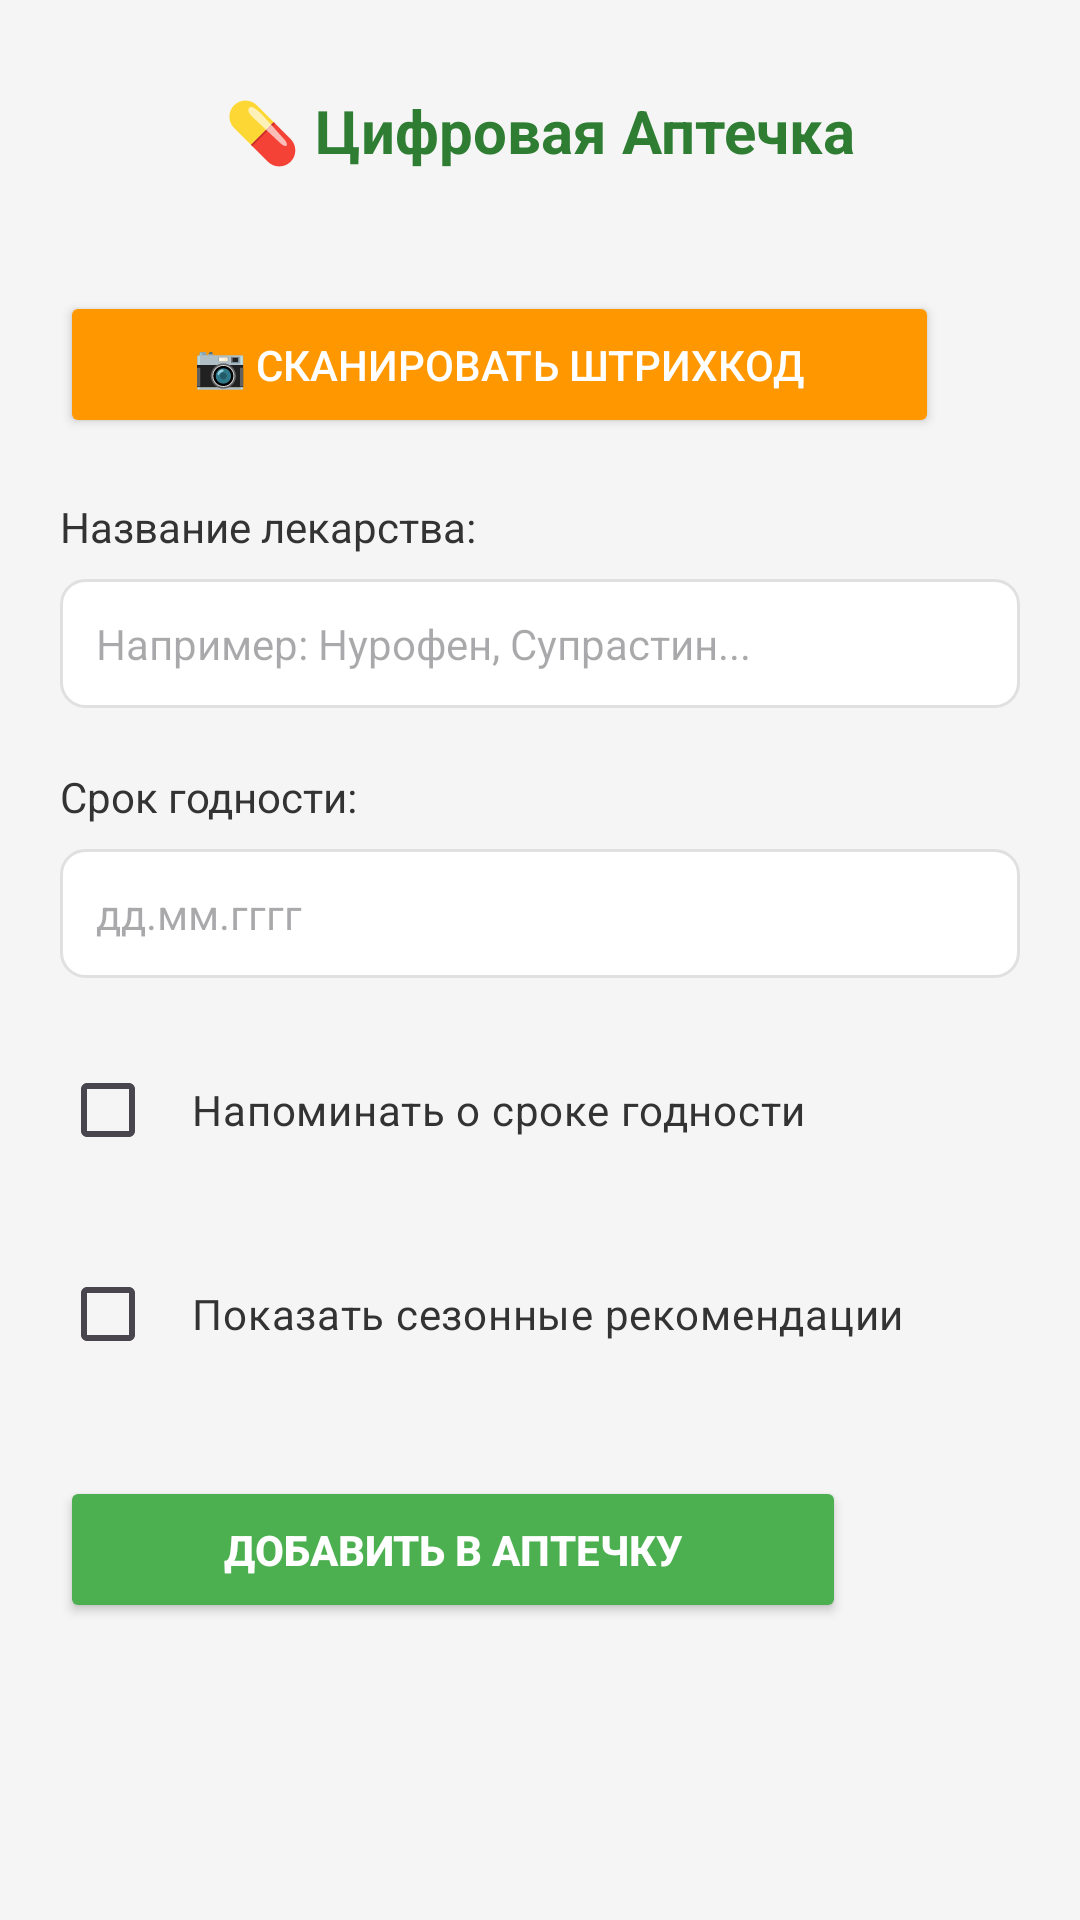

Write the Android layout XML for this screen, with the resource values it uses.
<!-- AndroidManifest.xml: activity theme Theme.Mypharmalab3.NoActionBar -->
<!-- res/layout/activity_main.xml -->
<?xml version="1.0" encoding="utf-8"?>
<LinearLayout xmlns:android="http://schemas.android.com/apk/res/android"
    android:layout_width="match_parent"
    android:layout_height="match_parent"
    android:orientation="vertical"
    android:padding="20dp"
    android:background="#F5F5F5">

    

    
    <TextView
        android:layout_width="match_parent"
        android:layout_height="wrap_content"
        android:layout_marginBottom="30dp"
        android:gravity="center"
        android:padding="10dp"
        android:text="💊 Цифровая Аптечка"
        android:textColor="#2E7D32"
        android:textSize="20sp"
        android:textStyle="bold" />

    

    <Button
        android:id="@+id/scanButton"
        android:layout_width="293dp"
        android:layout_height="wrap_content"
        android:layout_marginBottom="20dp"
        android:backgroundTint="#FF9800"
        android:ellipsize="middle"
        android:padding="15dp"
        android:text="📷 Сканировать штрихкод"
        android:textColor="#FFFFFF"
        android:textSize="14sp" />

    <TextView
        android:layout_width="match_parent"
        android:layout_height="wrap_content"
        android:layout_marginBottom="8dp"
        android:text="Название лекарства:"
        android:textColor="#333333"
        android:textSize="14sp" />

    <EditText
        android:id="@+id/medicineName"
        android:layout_width="match_parent"
        android:layout_height="wrap_content"
        android:layout_marginBottom="20dp"
        android:background="@drawable/edittext_background"
        android:hint="Например: Нурофен, Супрастин..."
        android:imeOptions="actionNext"
        android:inputType="textCapSentences"
        android:padding="12dp"
        android:textSize="14sp" />

    
    <TextView
        android:layout_width="match_parent"
        android:layout_height="wrap_content"
        android:layout_marginBottom="8dp"
        android:text="Срок годности:"
        android:textColor="#333333"
        android:textSize="14sp" />

    <EditText
        android:id="@+id/expiryDate"
        android:layout_width="match_parent"
        android:layout_height="wrap_content"
        android:layout_marginBottom="20dp"
        android:background="@drawable/edittext_background"
        android:hint="дд.мм.гггг"
        android:imeOptions="actionDone"
        android:inputType="date"
        android:padding="12dp"
        android:textSize="14sp" />

    
    <CheckBox
        android:id="@+id/reminderCheckbox"
        android:layout_width="match_parent"
        android:layout_height="wrap_content"
        android:layout_marginBottom="20dp"
        android:padding="12dp"
        android:text="Напоминать о сроке годности"
        android:textColor="#333333"
        android:textSize="14sp" />

    

    
    <CheckBox
        android:id="@+id/seasonalCheckbox"
        android:layout_width="match_parent"
        android:layout_height="wrap_content"
        android:layout_marginBottom="30dp"
        android:padding="12dp"
        android:text="Показать сезонные рекомендации"
        android:textColor="#333333"
        android:textSize="14sp" />

    <Button
        android:id="@+id/addButton"
        android:layout_width="262dp"
        android:layout_height="wrap_content"
        android:backgroundTint="#4CAF50"
        android:padding="15dp"
        android:text="Добавить в аптечку"
        android:textColor="#FFFFFF"
        android:textSize="14sp"
        android:textStyle="bold" />

</LinearLayout>
<!-- resources referenced by this layout -->
<resources>
  <!-- drawable edittext_background (drawable) -->
  <?xml version="1.0" encoding="utf-8"?>
  <shape xmlns:android="http://schemas.android.com/apk/res/android">
      <solid android:color="#FFFFFF" />
      <stroke android:width="1dp" android:color="#E0E0E0" />
      <corners android:radius="8dp" />
      <padding android:left="8dp" android:top="8dp" android:right="8dp" android:bottom="8dp" />
  </shape>
  <style name="Theme.Mypharmalab3.NoActionBar" parent="Theme.Mypharmalab3">
          <item name="windowActionBar">false</item>
          <item name="windowNoTitle">true</item>
      </style>
  <style name="Theme.Mypharmalab3" parent="Base.Theme.Mypharmalab3" />
  <style name="Base.Theme.Mypharmalab3" parent="Theme.Material3.DayNight">
          <item name="colorPrimary">@color/purple_500</item>
          <item name="colorPrimaryVariant">@color/purple_700</item>
          <item name="colorOnPrimary">@color/white</item>
      </style>
  <!-- not gathered from this repository: default colours our renderer supplied (Android Studio template values) -->
  <color name="purple_500">#FF6200EE</color>
  <color name="purple_700">#FF3700B3</color>
  <color name="white">#FFFFFFFF</color>
</resources>
